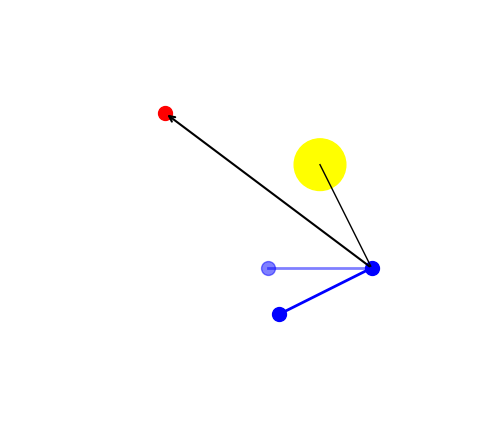

Recreate this plot in Python. (Note: this script raises an exception after producing the figure.)
import numpy as np
import matplotlib.pyplot as plt

# Punkte definieren
blue_point = np.array([4, 0])   # Unten rechts
red_point = np.array([0, 3])    # Oben links
yellow_circle_center = np.array([3, 2])  # Oben mittig
blue_point_target_position = np.array([2, 0])

# Vektor von blauem Punkt zum gelben Kreis
vector = yellow_circle_center - blue_point  
unit_vector = vector / np.linalg.norm(vector)  # Normieren für Richtungsvektor

# Orthogonale Linie: 90° Drehung des Vektors
perp_vector = np.array([-unit_vector[1], unit_vector[0]])  
perp_length = 2  # Länge der orthogonalen Linie
perp_end = blue_point + perp_length * perp_vector  # Endpunkt der orthogonalen Linie

# Figur erstellen
fig, ax = plt.subplots(figsize=(6,6))

# Punkte plotten
ax.scatter(*blue_point, color='blue', s=100, label="Blauer Punkt")
ax.scatter(*red_point, color='red', s=100, label="Roter Punkt")
#ax.scatter(*yellow_circle_center, color='yellow', s=300, edgecolors='black', label="Gelber Kreis")
ax.scatter(*perp_end, color='blue', s=100, label="Orthogonaler Punkt")
ax.scatter(*blue_point_target_position, color = 'blue', s=100, label="Femur Link Target", alpha=0.5)


# Gelber Kreis zeichnen
circle = plt.Circle(yellow_circle_center, 0.5, color='yellow', alpha=1, edgecolor="black")
ax.add_patch(circle)

# Pfeil vom blauen Punkt zum roten Punkt
ax.annotate("", xy=red_point, xytext=blue_point,
            arrowprops=dict(arrowstyle="->", color="black", linewidth=1.5))

# Beschriftungen "Left" und "Right"
#mid_arrow = (blue_point + red_point) / 2
#ax.text(mid_arrow[0] - 1, mid_arrow[1] - 1, "Left", fontsize=12, verticalalignment="bottom")
#ax.text(mid_arrow[0] + 1.5, mid_arrow[1] + 1.5, "Right", fontsize=12, verticalalignment="top")

# Gerade vom blauen Punkt nach rechts
#ax.plot([blue_point[0], blue_point[0] + 2], [blue_point[1], blue_point[1]], 'k-', linewidth=2)

# Gerade vom blauen Punkt zum Mittelpunkt des gelben Kreises
ax.plot([blue_point[0], yellow_circle_center[0]], [blue_point[1], yellow_circle_center[1]], 'k-', linewidth=1)
center_vector = (yellow_circle_center - blue_point)

# Orthogonale blaue Linie
ax.plot([blue_point[0], perp_end[0]], [blue_point[1], perp_end[1]], 'b-', linewidth=2)

# Current Position Coxa Joint 
ax.plot([blue_point[0], blue_point_target_position[0]], [blue_point[1], blue_point_target_position[1]], 'b-', linewidth = 2, alpha=0.5)

# Winkelbogen für Alpha (zwischen den beiden Geraden)
#angle_range = np.linspace(0, np.arccos(np.dot(unit_vector, [1, 0])), 30)  
#arc_x = blue_point[0] + 0.5 * np.cos(angle_range)
#arc_y = blue_point[1] + 0.5 * np.sin(angle_range)
#ax.plot(arc_x, arc_y, 'black', linewidth=1.5)


'''
angle_range = np.pi/2
arc_x = blue_point[0] + 0.7 * np.cos(angle_range)
arc_y = blue_point[1] + 0.7 * np.sin(angle_range)


# Rotationswinkel in Radiant (z.B. 30 Grad = np.pi / 6)
rotation_angle = np.pi/2

# Verschiebung der Bogenpunkte relativ zum blauen Punkt
arc_x_shifted = arc_x - blue_point[0]
arc_y_shifted = arc_y - blue_point[1]

# Anwendung der Rotation (um den blauen Punkt)
arc_x_rot = blue_point[0] + arc_x_shifted * np.cos(rotation_angle) - arc_y_shifted * np.sin(rotation_angle)
arc_y_rot = blue_point[1] + arc_x_shifted * np.sin(rotation_angle) + arc_y_shifted * np.cos(rotation_angle)

# Plotten des rotierten Bogens
ax.plot(arc_x_rot, arc_y_rot, 'black', linewidth=1.5)


# Winkel-Beschriftung "α"
ax.text(blue_point[0] + 0.6, blue_point[1] + 0.2, r"$\alpha$", fontsize=14, color="black")

# Rechter Winkel markieren mit kleinem Quadrat
#offset = 0.3 * perp_vector
#square_x = [perp_end[0], perp_end[0] - offset[0], blue_point[0] - offset[0], blue_point[0]]
#square_y = [perp_end[1], perp_end[1] - offset[1], blue_point[1] - offset[1], blue_point[1]]
#ax.plot(square_x, square_y, 'b-', linewidth=2)
'''
# Achsen ausblenden
ax.set_xlim(-3, 6)
ax.set_ylim(-3, 5)
ax.set_aspect('equal')
ax.axis("off")

# Speichern als Vektorgrafik
plt.savefig("./PDF_Figures/sp_geometry_special_case.pdf")

# Anzeigen
#plt.show()
